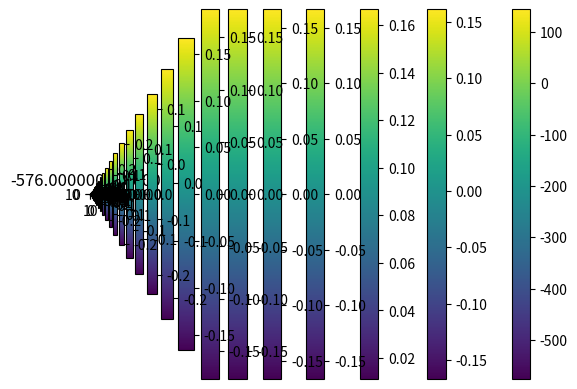

Write Python code to recreate this figure.
import matplotlib.pyplot as plt
import numpy as np
import scipy.linalg

def create_square_matrix(N, L):
    dx = L / (N + 1)  
    NEIGHBORS = [-N, -1, 1, N]
    A = np.zeros([N**2, N**2])
    
    for i in range(N**2):
        row, col = divmod(i, N)

        A[i, i] = -4
        for di in NEIGHBORS:
            if not 0 <= i + di < N**2:
                continue
            if i % N == 0 and di == -1:
                continue
            elif i % N == N - 1 and di == 1:
                continue
            else:
                A[i, i + di] = 1

    return A / dx**2

def plot_matrix(A):
    plt.imshow(A)
    plt.colorbar()
    plt.show()

def compute_eigenmodes(A):
    w, vl, vr = scipy.linalg.eig(A, left=True, right=True)
    w = w.astype(np.float64)
    vr = vr.astype(np.float64)
    vl = vl.astype(np.float64)
    return w, vl, vr

def plot_eigenmodes(w, vl, N):
    for mode in range(N**2):
        grid = vl[:, mode].reshape([N, N])
        plt.imshow(grid)
        plt.colorbar()
        plt.title(w[mode])
        plt.show()

def test_eigenmode():
    N = 11
    L = 1.0
    
    A = create_square_matrix(N, L)


    plot_matrix(A)

    w, vl, vr = compute_eigenmodes(A)
    print(w)
    plot_eigenmodes(w, vl, N)

if __name__ == '__main__':
    test_eigenmode()  # Change shape to 'square', 'rectangle', or 'circle'
